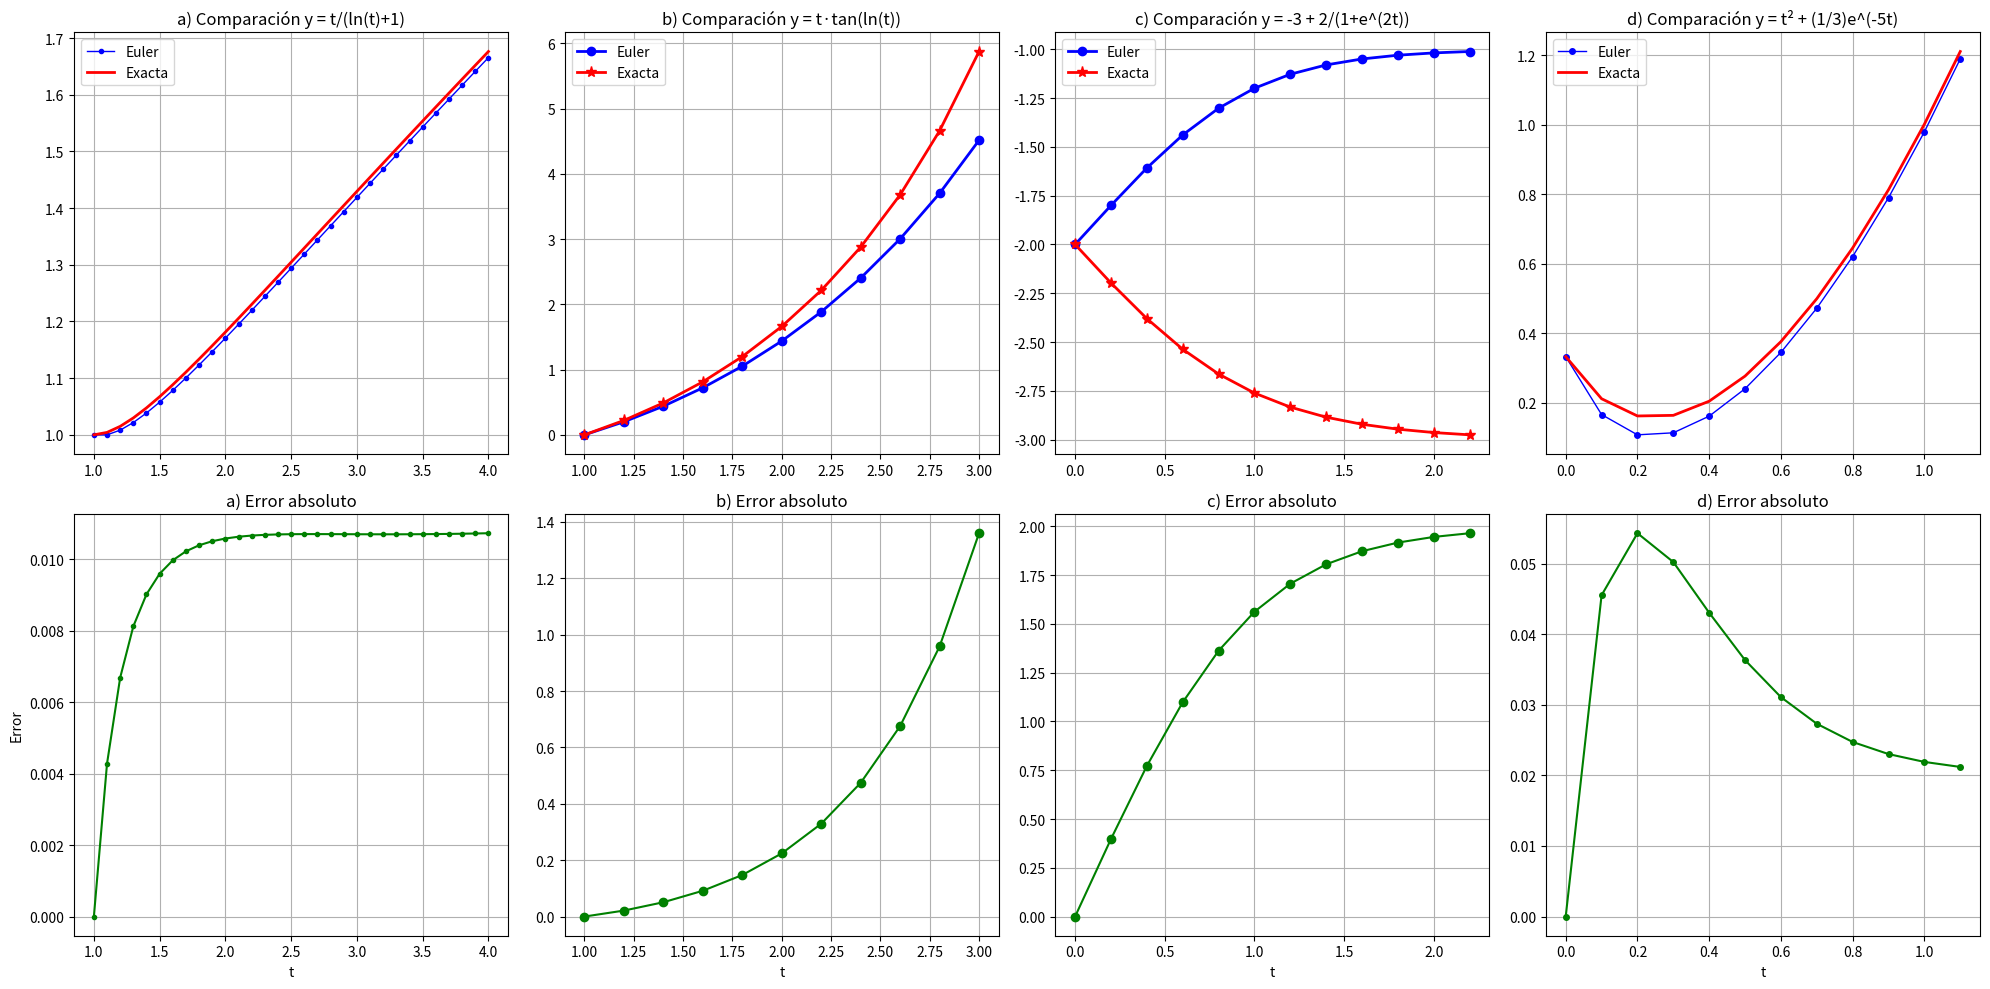

Python code for this plot:
import numpy as np
import matplotlib.pyplot as plt
import pandas as pd

def euler_method(f, t0, y0, h, t_end):
    """
    Implementación del método de Euler
    """
    t_values = [t0]
    y_values = [y0]
    
    t = t0
    y = y0
    
    while t < t_end:
        y_new = y + h * f(t, y)
        t_new = t + h
        
        t_values.append(t_new)
        y_values.append(y_new)
        
        t = t_new
        y = y_new
    
    return np.array(t_values), np.array(y_values)

# Función diferencial
def f_a(t, y):
    return (y/t) - (y/t)**2

# Solución exacta
def exact_a(t):
    return t / (np.log(t) + 1)

# Parámetros
t0_a, y0_a, h_a, t_end_a = 1, 1, 0.1, 4

# Método de Euler
t_euler_a, y_euler_a = euler_method(f_a, t0_a, y0_a, h_a, t_end_a)

# Soluciones exactas en los mismos puntos
y_exact_a = exact_a(t_euler_a)

# Cálculo del error
error_a = np.abs(y_exact_a - y_euler_a)
error_rel_a = (error_a / np.abs(y_exact_a)) * 100

# Mostrar algunos puntos representativos
indices_rep = [0, 5, 10, 15, 20, 25, 30]  # Cada 0.5 unidades aproximadamente
df_a = pd.DataFrame({
    't': t_euler_a[indices_rep],
    'Euler': y_euler_a[indices_rep],
    'Exacta': y_exact_a[indices_rep],
    'Error Abs': error_a[indices_rep],
    'Error %': error_rel_a[indices_rep]
})

print("Problema a: y' = y/t - (y/t)²")
print("Solución exacta: y(t) = t/(ln(t) + 1)")
print("=" * 70)
print(df_a.to_string(index=False, float_format='%.6f'))
print(f"\nError máximo: {np.max(error_a):.6f} en t = {t_euler_a[np.argmax(error_a)]:.2f}")
print(f"Error promedio: {np.mean(error_a):.6f}")
print(f"Error relativo promedio: {np.mean(error_rel_a):.3f}%")

# Función diferencial
def f_b(t, y):
    return 1 + (y/t) + (y/t)**2

# Solución exacta
def exact_b(t):
    return t * np.tan(np.log(t))

# Parámetros
t0_b, y0_b, h_b, t_end_b = 1, 0, 0.2, 3

# Método de Euler
t_euler_b, y_euler_b = euler_method(f_b, t0_b, y0_b, h_b, t_end_b)

# Soluciones exactas
y_exact_b = exact_b(t_euler_b)

# Error
error_b = np.abs(y_exact_b - y_euler_b)
error_rel_b = (error_b / np.abs(y_exact_b)) * 100

# Tabla de comparación
df_b = pd.DataFrame({
    't': t_euler_b,
    'Euler': y_euler_b,
    'Exacta': y_exact_b,
    'Error Abs': error_b,
    'Error %': error_rel_b
})

print("Problema b: y' = 1 + y/t + (y/t)²")
print("Solución exacta: y(t) = t·tan(ln(t))")
print("=" * 70)
print(df_b.to_string(index=False, float_format='%.6f'))
print(f"\nError máximo: {np.max(error_b):.6f} en t = {t_euler_b[np.argmax(error_b)]:.2f}")
print(f"Error promedio: {np.mean(error_b):.6f}")
print(f"Error relativo promedio: {np.mean(error_rel_b):.3f}%")

# Función diferencial
def f_c(t, y):
    return -(y + 1) * (y + 3)

# Solución exacta
def exact_c(t):
    return -3 + 2 / (1 + np.exp(2*t))

# Parámetros
t0_c, y0_c, h_c, t_end_c = 0, -2, 0.2, 2

# Método de Euler
t_euler_c, y_euler_c = euler_method(f_c, t0_c, y0_c, h_c, t_end_c)

# Soluciones exactas
y_exact_c = exact_c(t_euler_c)

# Error
error_c = np.abs(y_exact_c - y_euler_c)
# Para el error relativo, evitamos división por cero
error_rel_c = np.where(np.abs(y_exact_c) > 1e-10, (error_c / np.abs(y_exact_c)) * 100, 0)

# Tabla de comparación
df_c = pd.DataFrame({
    't': t_euler_c,
    'Euler': y_euler_c,
    'Exacta': y_exact_c,
    'Error Abs': error_c,
    'Error %': error_rel_c
})

print("Problema c: y' = -(y+1)(y+3)")
print("Solución exacta: y(t) = -3 + 2/(1 + e^(2t))")
print("=" * 70)
print(df_c.to_string(index=False, float_format='%.6f'))
print(f"\nError máximo: {np.max(error_c):.6f} en t = {t_euler_c[np.argmax(error_c)]:.2f}")
print(f"Error promedio: {np.mean(error_c):.6f}")
print(f"Error relativo promedio: {np.mean(error_rel_c[error_rel_c > 0]):.3f}%")

# Función diferencial
def f_d(t, y):
    return -5*y + 5*t**2 + 2*t

# Solución exacta
def exact_d(t):
    return t**2 + (1/3) * np.exp(-5*t)

# Parámetros
t0_d, y0_d, h_d, t_end_d = 0, 1/3, 0.1, 1

# Método de Euler
t_euler_d, y_euler_d = euler_method(f_d, t0_d, y0_d, h_d, t_end_d)

# Soluciones exactas
y_exact_d = exact_d(t_euler_d)

# Error
error_d = np.abs(y_exact_d - y_euler_d)
error_rel_d = (error_d / np.abs(y_exact_d)) * 100

# Tabla de comparación
df_d = pd.DataFrame({
    't': t_euler_d,
    'Euler': y_euler_d,
    'Exacta': y_exact_d,
    'Error Abs': error_d,
    'Error %': error_rel_d
})

print("Problema d: y' = -5y + 5t² + 2t")
print("Solución exacta: y(t) = t² + (1/3)e^(-5t)")
print("=" * 70)
print(df_d.to_string(index=False, float_format='%.6f'))
print(f"\nError máximo: {np.max(error_d):.6f} en t = {t_euler_d[np.argmax(error_d)]:.2f}")
print(f"Error promedio: {np.mean(error_d):.6f}")
print(f"Error relativo promedio: {np.mean(error_rel_d):.3f}%")

# Crear gráficos de comparación
fig, axes = plt.subplots(2, 4, figsize=(20, 10))

# Problema a
axes[0,0].plot(t_euler_a, y_euler_a, 'bo-', label='Euler', markersize=3, linewidth=1)
axes[0,0].plot(t_euler_a, y_exact_a, 'r-', label='Exacta', linewidth=2)
axes[0,0].set_title('a) Comparación y = t/(ln(t)+1)')
axes[0,0].legend()
axes[0,0].grid(True)

axes[1,0].plot(t_euler_a, error_a, 'go-', markersize=3)
axes[1,0].set_title('a) Error absoluto')
axes[1,0].grid(True)
axes[1,0].set_xlabel('t')
axes[1,0].set_ylabel('Error')

# Problema b
axes[0,1].plot(t_euler_b, y_euler_b, 'bo-', label='Euler', markersize=6, linewidth=2)
axes[0,1].plot(t_euler_b, y_exact_b, 'r*-', label='Exacta', markersize=8, linewidth=2)
axes[0,1].set_title('b) Comparación y = t·tan(ln(t))')
axes[0,1].legend()
axes[0,1].grid(True)

axes[1,1].plot(t_euler_b, error_b, 'go-', markersize=6)
axes[1,1].set_title('b) Error absoluto')
axes[1,1].grid(True)
axes[1,1].set_xlabel('t')

# Problema c
axes[0,2].plot(t_euler_c, y_euler_c, 'bo-', label='Euler', markersize=6, linewidth=2)
axes[0,2].plot(t_euler_c, y_exact_c, 'r*-', label='Exacta', markersize=8, linewidth=2)
axes[0,2].set_title('c) Comparación y = -3 + 2/(1+e^(2t))')
axes[0,2].legend()
axes[0,2].grid(True)

axes[1,2].plot(t_euler_c, error_c, 'go-', markersize=6)
axes[1,2].set_title('c) Error absoluto')
axes[1,2].grid(True)
axes[1,2].set_xlabel('t')

# Problema d
axes[0,3].plot(t_euler_d, y_euler_d, 'bo-', label='Euler', markersize=4, linewidth=1)
axes[0,3].plot(t_euler_d, y_exact_d, 'r-', label='Exacta', linewidth=2)
axes[0,3].set_title('d) Comparación y = t² + (1/3)e^(-5t)')
axes[0,3].legend()
axes[0,3].grid(True)

axes[1,3].plot(t_euler_d, error_d, 'go-', markersize=4)
axes[1,3].set_title('d) Error absoluto')
axes[1,3].grid(True)
axes[1,3].set_xlabel('t')

plt.tight_layout()
plt.show()

# Resumen de errores
error_summary = pd.DataFrame({
    'Problema': ['a', 'b', 'c', 'd'],
    'Ecuación': ['y/t - (y/t)²', '1 + y/t + (y/t)²', '-(y+1)(y+3)', '-5y + 5t² + 2t'],
    'Paso h': [0.1, 0.2, 0.2, 0.1],
    'Error Máximo': [np.max(error_a), np.max(error_b), np.max(error_c), np.max(error_d)],
    'Error Promedio': [np.mean(error_a), np.mean(error_b), np.mean(error_c), np.mean(error_d)],
    'Error Final': [error_a[-1], error_b[-1], error_c[-1], error_d[-1]],
    'Error Rel. Prom. (%)': [np.mean(error_rel_a), np.mean(error_rel_b), 
                            np.mean(error_rel_c[error_rel_c > 0]), np.mean(error_rel_d)]
})

print("RESUMEN COMPLETO DE ERRORES")
print("=" * 100)
print(error_summary.to_string(index=False, float_format='%.6f'))

print("\n\nANÁLISIS DETALLADO:")
print("=" * 50)
print("\na) y' = y/t - (y/t)² | Solución: y = t/(ln(t)+1)")
print(f"   - Error crece gradualmente desde {error_a[0]:.6f} hasta {error_a[-1]:.6f}")
print(f"   - La función es relativamente estable, paso h=0.1 proporciona buena precisión")

print("\nb) y' = 1 + y/t + (y/t)² | Solución: y = t·tan(ln(t))")
print(f"   - Error aumenta significativamente: de {error_b[0]:.6f} a {error_b[-1]:.6f}")
print(f"   - La función tan(ln(t)) crece rápidamente, requiere pasos más pequeños")

print("\nc) y' = -(y+1)(y+3) | Solución: y = -3 + 2/(1+e^(2t))")
print(f"   - Error máximo temprano: {np.max(error_c):.6f} en t={t_euler_c[np.argmax(error_c)]:.1f}")
print(f"   - La función converge hacia -3, errores se reducen con el tiempo")

print("\nd) y' = -5y + 5t² + 2t | Solución: y = t² + (1/3)e^(-5t)")
print(f"   - Error inicial alto: {error_d[0]:.6f}, luego se estabiliza")
print(f"   - El término exponencial decae rápidamente, dominando el error inicial")

print("\nCONCLUSIONES GENERALES:")
print("-" * 30)
print("• Pasos más pequeños (h=0.1) generalmente producen menores errores")
print("• Funciones con crecimiento rápido requieren pasos más pequeños")
print("• Ecuaciones lineales (d) muestran comportamiento de error más predecible")
print("• Ecuaciones no lineales (a,b,c) pueden tener errores variables en el tiempo")